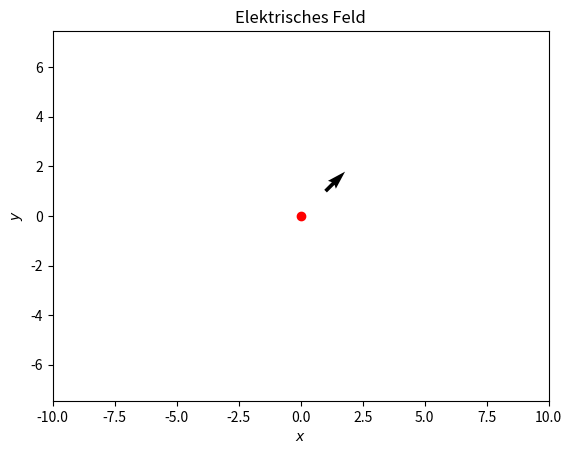

Recreate this plot in Python.
import numpy as np 
import matplotlib.pyplot as plt 
import scipy.constants as const 

import os 
if not os.path.isdir('build'):
    os.mkdir('build')

#define constants
 
#a = 1 #parameter aus der skizze
#c = const.c #lichtgeschwindigkeit in m/s

beta = np.array([0.01, 0.50, 0.99]) #konstante Geschwindigkeit des Teilchen in z-Richtung, wobei beta 0.01, 0.5 und 0.99 sein soll 
alpha = np.linspace(0, 2*np.pi, 360) #Array mit allen Winkeln von 0 bis 2pi in 360 Schritten

length = 10 #meter #length of the plotted arrows



#define functions

def viewer(alpha): #(meter, meter)^T als 2D Spaltenvektor 
    """ Beobachter im Punkt B, der sich um Punkt P herumbewegt
    """
    B = np.array([np.cos(alpha), np.sin(alpha)])
    return B
    #print (type(B), B.shape) <class 'numpy.ndarray'> (2, 360) 2 Zeilen mit 360 Spalten

#Wende p-q-Formel an, um r zu errechnen
def r(d, b):
    """ Berechne Skalar r mithilfe der p-q-Formel und der Relationen aus der Skizze 
    mit r**2 = b**2 + (d+beta*r)**2, die nach r**2 + (2*beta*d/((beta**2)-1))*r + (b**2+d**2)/((beta**2)-1) umgestellt wird 
    """
    p = 2*d*beta[2]/(beta[2]**2-1) # p entspricht 
    q = (b**2+d**2)/(beta[1]**2-1)
    r = -(p/2) + np.sqrt((p/2)**2 - q)
    return r
    #print(type(r), r.shape, r) <class 'numpy.ndarray'> (360,) mit 360 Spalten und 1 Zeile, heißt 1d Array bzw. Zeilenvektor

def n_vec(B):
    """ Berechne normierten Einheitsvektor n_norm von P' in Richtung B 
    """
    P_ret = np.array([-beta[2] * r(B[0], B[1]), np.zeros(360)]) #P_ret entspricht P' in der Skizze, wobei P# dem retadierten Ort der Ladung entspricht 
    n = (B - P_ret) 
    #print(n)
    n_norm = n /np.linalg.norm(n) #normieren
    return n_norm
    #return P_ret
print(n_vec(viewer(alpha)), n_vec(viewer(alpha)).shape) #(360,2) mit 360 Spalten und 2 Zeilen (Dimension entspricht P_ret)
    
#Richtung des E-Vektors berechnen in Abhängigkeit des Einheitsvektors n_vec
direction = length*n_vec(viewer(alpha))

print('Richtung', direction, direction.shape) #(360,2)
print('beobachter(alpha)[0]', viewer(alpha)[0], viewer(alpha)[0].shape) #(360,)
print('richtung[0]', direction[0], direction[0].shape) #(360,)




#Plot arrows

fig, ax = plt.subplots()
x = np.any(viewer(alpha)[0])
y = np.any(viewer(alpha)[1])
u = np.any(direction[0])
v = np.any(direction[1])
ax.quiver(x, y, u, v, linewidth=0.1)
##first two parameters (here: np.any(viewer(alpha)[0]), np.any(viewer(alpha)[1])) define the arrow location, 
#the third and fourth parameters defíne the arrow direction (here: the direction of the E-vector)
#the arrays can be 1D or 2D like 
ax.axis('equal')
ax.plot([0],[0],'ro') #Ursprungspunkt, von dem aus im Abstand a=1 in 1° Grad Schritten des Winkels alpha E-Vektoren gezeichnet werden sollen
ax.set_title('Elektrisches Feld')
ax.set_xlabel(r"$x $")
ax.set_ylabel(r"$y $")
ax.set_xlim(-10,10)
ax.set_ylim(-10,10)
fig.savefig('build/Feld_beta_0.99.pdf')
fig.clf()
